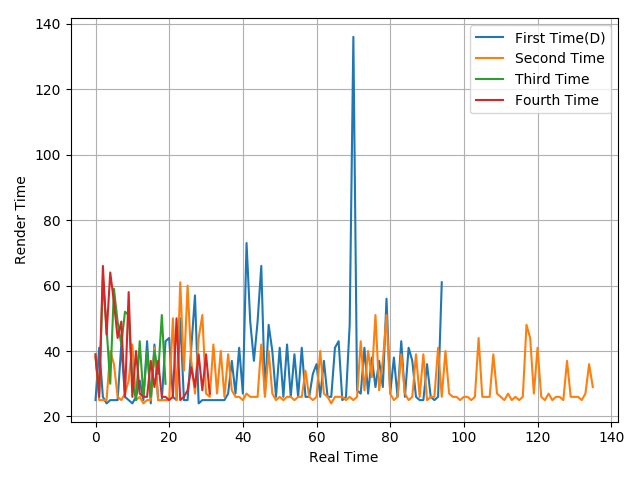

Data behind this chart, as committed beside it:
25, 41, 26, 24, 25, 25, 25, 42, 26, 25, 24, 26, 31, 25, 43, 24, 42, 25, 25, 43, 44, 26, 25, 50
39, 25, 25, 25, 40, 36, 26, 25, 27, 31, 42, 25, 26, 24, 25, 25, 41, 25, 25, 25, 25, 50, 25, 61
38, 27, 62, 47, 30, 59, 49, 42, 52, 51, 31, 25, 43, 26, 40, 26, 40, 33, 51, 30
39, 26, 66, 45, 64, 55, 44, 49, 26, 58, 26, 40, 27, 26, 26, 37, 29, 37, 26, 26, 25, 26, 50, 25
